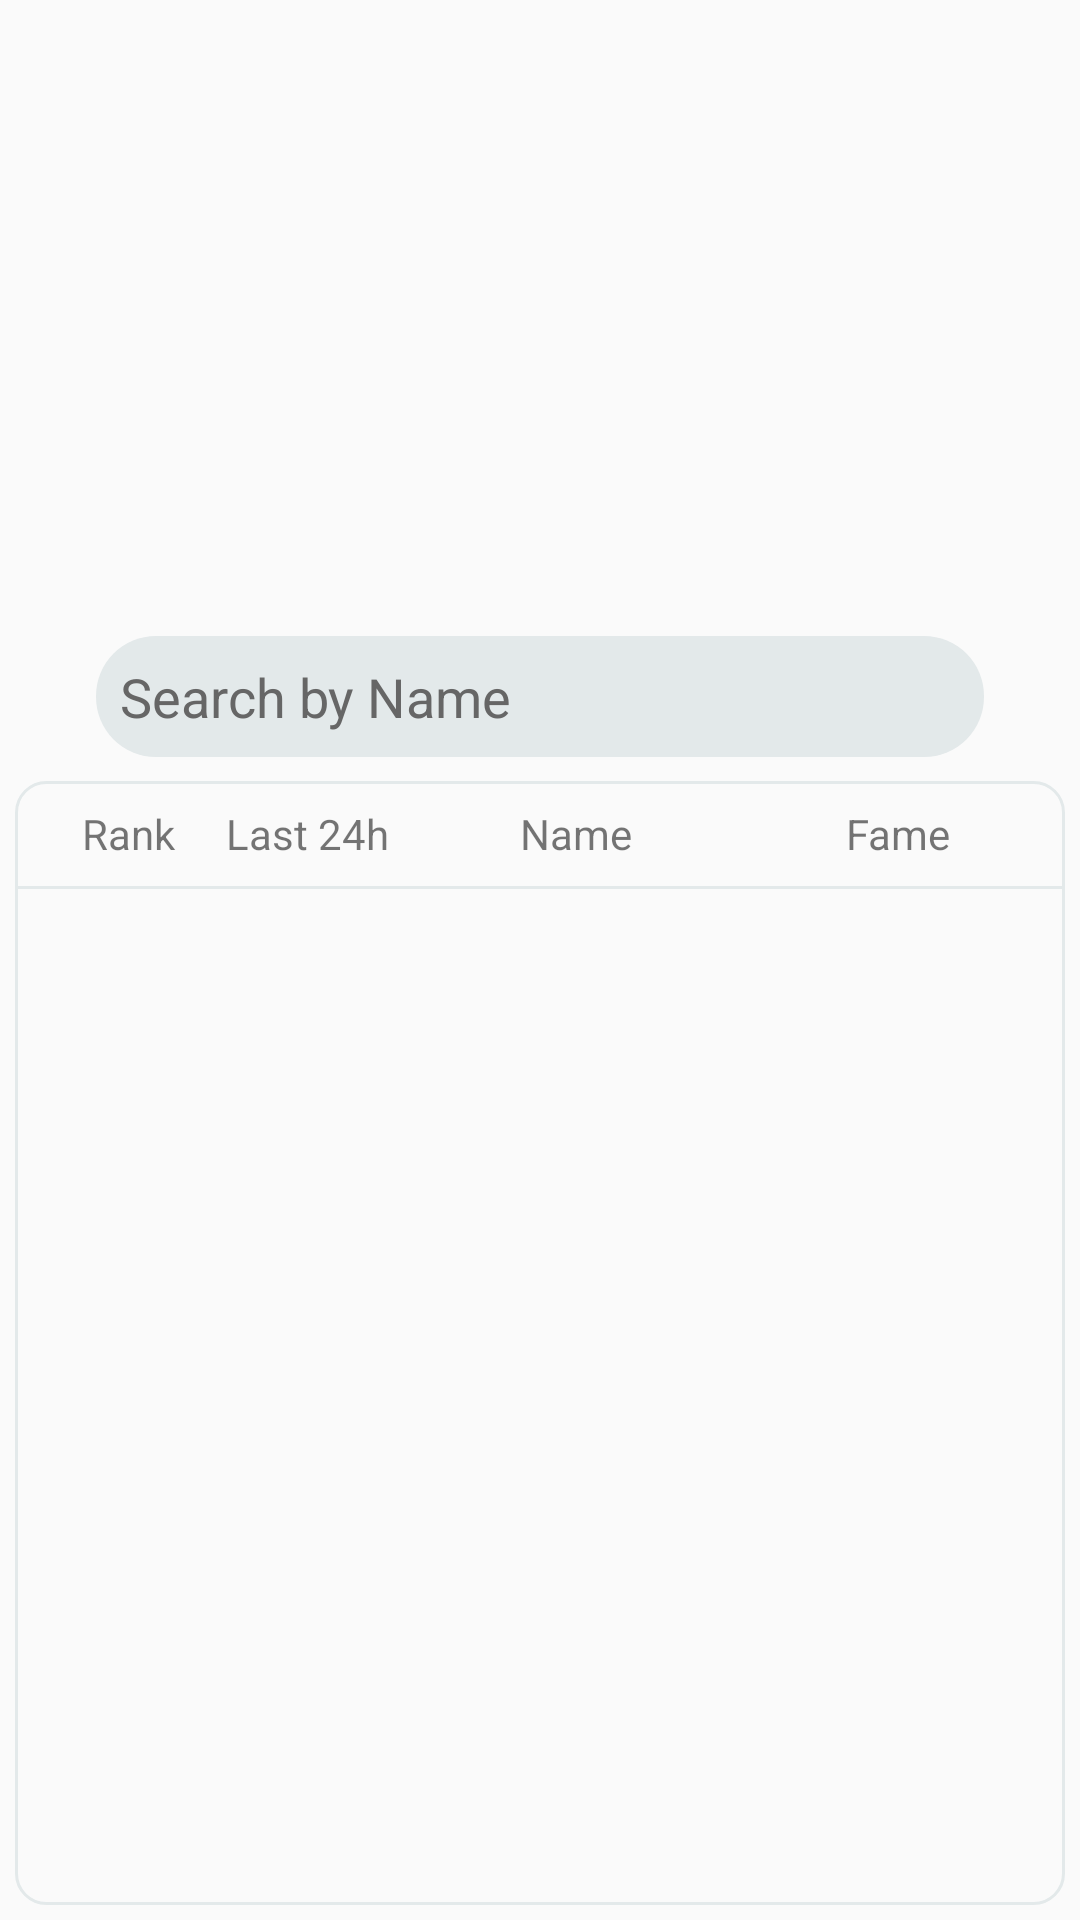

Android layout source for this screen:
<!-- AndroidManifest.xml: activity theme Theme.TheFinalsCompanion -->
<!-- res/layout/activity_main.xml -->
<?xml version="1.0" encoding="utf-8"?>
<androidx.constraintlayout.widget.ConstraintLayout xmlns:android="http://schemas.android.com/apk/res/android"
    xmlns:app="http://schemas.android.com/apk/res-auto"
    xmlns:tools="http://schemas.android.com/tools"
    android:layout_width="match_parent"
    android:layout_height="match_parent"
    tools:context=".MainActivity">

    <ImageView
        android:id="@+id/imageViewLogo"
        android:layout_width="180dp"
        android:layout_height="180dp"
        android:src="@drawable/thefinalslogo"
        app:layout_constraintTop_toTopOf="parent"
        app:layout_constraintEnd_toEndOf="parent"
        app:layout_constraintStart_toStartOf="parent"
        android:layout_marginTop="16dp"/>

    <EditText
        android:id="@+id/searchEditText"
        android:layout_width="0dp"
        android:layout_height="wrap_content"
        android:hint="Search by Name"
        android:inputType="text"
        app:layout_constraintTop_toBottomOf="@+id/imageViewLogo"
        app:layout_constraintStart_toStartOf="parent"
        app:layout_constraintEnd_toEndOf="parent"
        android:layout_marginStart="32dp"
        android:layout_marginEnd="32dp"
        android:layout_marginTop="16dp"
        android:background="@drawable/search_edittext_background"
        android:textColor="#000"
        android:textColorHint="#666"
        android:padding="8dp"/>

    <LinearLayout
        android:id="@+id/tableContainer"
        android:layout_width="0dp"
        android:layout_height="0dp"
        android:orientation="vertical"
        android:background="@drawable/case_rounded_background"
        app:layout_constraintTop_toBottomOf="@id/searchEditText"
        app:layout_constraintBottom_toBottomOf="parent"
        app:layout_constraintStart_toStartOf="parent"
        app:layout_constraintEnd_toEndOf="parent"
        android:layout_marginTop="8dp"
        android:layout_marginStart="5dp"
        android:layout_marginEnd="5dp"
        android:layout_marginBottom="5dp">

        
        <LinearLayout
            android:layout_width="match_parent"
            android:layout_height="wrap_content"
            android:orientation="horizontal"
            android:padding="8dp"
            android:gravity="center_vertical">
            <TextView
                android:layout_width="0dp"
                android:layout_height="wrap_content"
                android:layout_weight="1"
                android:text="Rank"
                android:gravity="center" />

            <TextView
                android:layout_width="0dp"
                android:layout_height="wrap_content"
                android:layout_weight="1"
                android:text="Last 24h"
                android:gravity="center" />

            <TextView
                android:layout_width="0dp"
                android:layout_height="wrap_content"
                android:layout_weight="2"
                android:text="Name"
                android:gravity="center" />

            <TextView
                android:layout_width="wrap_content"
                android:layout_height="wrap_content"
                android:layout_weight="1"
                android:text="Fame"
                android:gravity="center" />

        </LinearLayout>

        
        <View
            android:layout_width="match_parent"
            android:layout_height="1dp"
            android:background="@color/textColor"/>

        
        <androidx.recyclerview.widget.RecyclerView
            android:id="@+id/leaderboardRecyclerView"
            android:layout_width="match_parent"
            android:layout_height="0dp"
            android:layout_weight="1"
            app:layoutManager="androidx.recyclerview.widget.LinearLayoutManager"/>
    </LinearLayout>

</androidx.constraintlayout.widget.ConstraintLayout>
<!-- resources referenced by this layout -->
<resources>
  <color name="textColor">#E3E9EA</color>
  <!-- drawable case_rounded_background (drawable) -->
  <?xml version="1.0" encoding="utf-8"?>
  <shape xmlns:android="http://schemas.android.com/apk/res/android">
      <corners android:radius="10dp"/>
      <stroke android:width="1dp" android:color="@color/textColor"/>
  </shape>
  <!-- drawable search_edittext_background (drawable) -->
  <?xml version="1.0" encoding="utf-8"?>
  <shape xmlns:android="http://schemas.android.com/apk/res/android"
      android:shape="rectangle">
      <corners android:radius="20dp"/>
      <solid android:color="#E3E9EA"/>
  </shape>
  <style name="Theme.TheFinalsCompanion" parent="android:Theme.Material.Light.NoActionBar" />
</resources>
